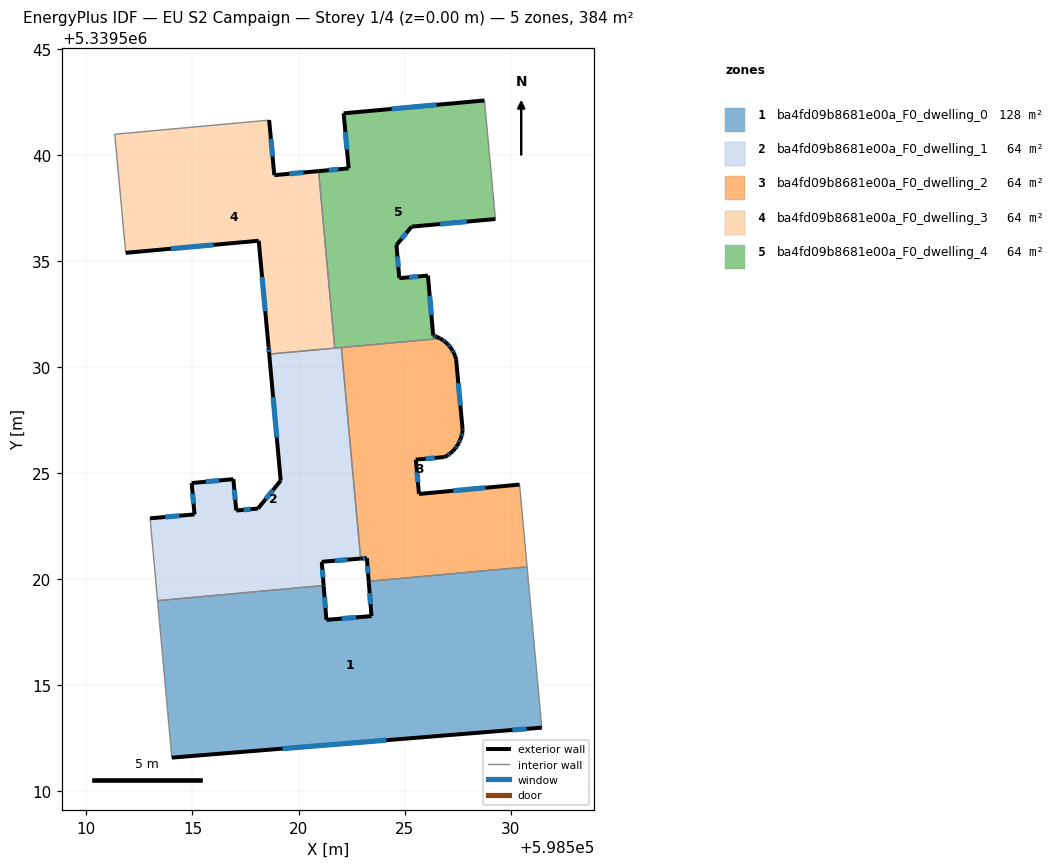
=== STOREY PLAN SPEC (per zone: floor XY polygon, exterior-wall plan segments, windows/doors) ===
zone 1: ba4fd09b8681e00a_F0_dwelling_0  (128.1 m²)
  floor: (598530.78, 5339520.59) (598531.47, 5339513.01) (598529.36, 5339512.84) (598514.03, 5339511.60) (598513.35, 5339519.00) (598521.19, 5339519.71) (598521.31, 5339518.09) (598523.44, 5339518.27) (598523.31, 5339519.91)
  exterior wall: (598521.31, 5339518.09) – (598521.19, 5339519.71)  [1.6 m]
    window: (598521.27, 5339518.64) – (598521.23, 5339519.16)  [0.5 m²]
  exterior wall: (598523.44, 5339518.27) – (598521.31, 5339518.09)  [2.1 m]
    window: (598522.72, 5339518.21) – (598522.04, 5339518.15)  [0.7 m²]
  exterior wall: (598523.31, 5339519.91) – (598523.44, 5339518.27)  [1.6 m]
    window: (598523.35, 5339519.35) – (598523.40, 5339518.83)  [0.5 m²]
  exterior wall: (598529.36, 5339512.84) – (598531.47, 5339513.01)  [2.1 m]
    window: (598530.08, 5339512.90) – (598530.75, 5339512.95)  [0.6 m²]
  exterior wall: (598514.03, 5339511.60) – (598529.36, 5339512.84)  [15.4 m]
    window: (598519.25, 5339512.02) – (598524.15, 5339512.42)  [4.7 m²]
  interior walls: 4
zone 2: ba4fd09b8681e00a_F0_dwelling_1  (64.0 m²)
  floor: (598522.02, 5339530.93) (598522.93, 5339520.98) (598521.10, 5339520.83) (598521.19, 5339519.71) (598513.35, 5339519.00) (598513.00, 5339522.88) (598515.10, 5339523.06) (598514.96, 5339524.54) (598516.93, 5339524.72) (598517.06, 5339523.25) (598518.09, 5339523.34) (598519.16, 5339524.66) (598518.62, 5339530.62)
  exterior wall: (598515.10, 5339523.06) – (598513.00, 5339522.88)  [2.1 m]
    window: (598514.38, 5339523.00) – (598513.72, 5339522.94)  [0.6 m²]
  exterior wall: (598514.96, 5339524.54) – (598515.10, 5339523.06)  [1.5 m]
    window: (598515.01, 5339524.04) – (598515.05, 5339523.57)  [0.5 m²]
  exterior wall: (598516.93, 5339524.72) – (598514.96, 5339524.54)  [2.0 m]
    window: (598516.26, 5339524.66) – (598515.63, 5339524.60)  [0.6 m²]
  exterior wall: (598517.06, 5339523.25) – (598516.93, 5339524.72)  [1.5 m]
    window: (598517.02, 5339523.75) – (598516.98, 5339524.22)  [0.5 m²]
  exterior wall: (598518.09, 5339523.34) – (598517.06, 5339523.25)  [1.0 m]
    window: (598517.74, 5339523.31) – (598517.41, 5339523.28)  [0.3 m²]
  exterior wall: (598519.16, 5339524.66) – (598518.09, 5339523.34)  [1.7 m]
    window: (598518.80, 5339524.21) – (598518.45, 5339523.79)  [0.5 m²]
  exterior wall: (598518.62, 5339530.62) – (598519.16, 5339524.66)  [6.0 m]
    window: (598518.80, 5339528.59) – (598518.98, 5339526.69)  [1.8 m²]
  exterior wall: (598521.10, 5339520.83) – (598522.93, 5339520.98)  [1.8 m]
    window: (598521.72, 5339520.88) – (598522.31, 5339520.93)  [0.6 m²]
  exterior wall: (598521.19, 5339519.71) – (598521.10, 5339520.83)  [1.1 m]
    window: (598521.16, 5339520.09) – (598521.13, 5339520.45)  [0.3 m²]
  interior walls: 5
zone 3: ba4fd09b8681e00a_F0_dwelling_2  (64.0 m²)
  floor: (598527.43, 5339530.38) (598527.74, 5339527.06) (598527.72, 5339526.90) (598527.68, 5339526.74) (598527.62, 5339526.59) (598527.56, 5339526.44) (598527.48, 5339526.30) (598527.38, 5339526.17) (598527.28, 5339526.04) (598527.16, 5339525.94) (598527.02, 5339525.84) (598526.88, 5339525.77) (598525.53, 5339525.64) (598525.68, 5339524.03) (598530.42, 5339524.47) (598530.78, 5339520.59) (598523.31, 5339519.91) (598523.22, 5339521.00) (598522.93, 5339520.98) (598522.02, 5339530.93) (598526.68, 5339531.36) (598526.79, 5339531.29) (598526.93, 5339531.19) (598527.05, 5339531.08) (598527.15, 5339530.95) (598527.24, 5339530.82) (598527.32, 5339530.67) (598527.39, 5339530.53)
  exterior wall: (598527.24, 5339530.82) – (598527.15, 5339530.95)  [0.2 m]
  exterior wall: (598527.32, 5339530.67) – (598527.24, 5339530.82)  [0.2 m]
    window: (598527.30, 5339530.72) – (598527.27, 5339530.77)  [0.1 m²]
  exterior wall: (598527.39, 5339530.53) – (598527.32, 5339530.67)  [0.2 m]
  exterior wall: (598527.43, 5339530.38) – (598527.39, 5339530.53)  [0.2 m]
  exterior wall: (598527.74, 5339527.06) – (598527.43, 5339530.38)  [3.3 m]
    window: (598527.63, 5339528.19) – (598527.53, 5339529.25)  [1.0 m²]
  exterior wall: (598527.72, 5339526.90) – (598527.74, 5339527.06)  [0.2 m]
  exterior wall: (598527.68, 5339526.74) – (598527.72, 5339526.90)  [0.2 m]
    window: (598527.70, 5339526.80) – (598527.71, 5339526.85)  [0.1 m²]
  exterior wall: (598527.62, 5339526.59) – (598527.68, 5339526.74)  [0.2 m]
  exterior wall: (598527.56, 5339526.44) – (598527.62, 5339526.59)  [0.2 m]
    window: (598527.58, 5339526.49) – (598527.60, 5339526.54)  [0.1 m²]
  exterior wall: (598527.48, 5339526.30) – (598527.56, 5339526.44)  [0.2 m]
  exterior wall: (598527.38, 5339526.17) – (598527.48, 5339526.30)  [0.2 m]
    window: (598527.42, 5339526.21) – (598527.45, 5339526.25)  [0.1 m²]
  exterior wall: (598527.28, 5339526.04) – (598527.38, 5339526.17)  [0.2 m]
  exterior wall: (598527.16, 5339525.94) – (598527.28, 5339526.04)  [0.2 m]
  exterior wall: (598527.02, 5339525.84) – (598527.16, 5339525.94)  [0.2 m]
    window: (598527.07, 5339525.87) – (598527.11, 5339525.91)  [0.1 m²]
  exterior wall: (598526.88, 5339525.77) – (598527.02, 5339525.84)  [0.2 m]
  exterior wall: (598525.53, 5339525.64) – (598526.88, 5339525.77)  [1.4 m]
    window: (598525.99, 5339525.69) – (598526.42, 5339525.73)  [0.4 m²]
  exterior wall: (598525.68, 5339524.03) – (598525.53, 5339525.64)  [1.6 m]
    window: (598525.63, 5339524.58) – (598525.58, 5339525.09)  [0.5 m²]
  exterior wall: (598530.42, 5339524.47) – (598525.68, 5339524.03)  [4.8 m]
    window: (598528.81, 5339524.32) – (598527.29, 5339524.18)  [1.5 m²]
  exterior wall: (598523.22, 5339521.00) – (598523.31, 5339519.91)  [1.1 m]
    window: (598523.25, 5339520.63) – (598523.28, 5339520.28)  [0.3 m²]
  exterior wall: (598522.93, 5339520.98) – (598523.22, 5339521.00)  [0.3 m]
    window: (598523.03, 5339520.99) – (598523.12, 5339521.00)  [0.1 m²]
  exterior wall: (598526.79, 5339531.29) – (598526.68, 5339531.36)  [0.1 m]
  exterior wall: (598526.93, 5339531.19) – (598526.79, 5339531.29)  [0.2 m]
    window: (598526.88, 5339531.22) – (598526.84, 5339531.25)  [0.1 m²]
  exterior wall: (598527.05, 5339531.08) – (598526.93, 5339531.19)  [0.2 m]
  exterior wall: (598527.15, 5339530.95) – (598527.05, 5339531.08)  [0.2 m]
    window: (598527.11, 5339531.00) – (598527.08, 5339531.04)  [0.1 m²]
  interior walls: 4
zone 4: ba4fd09b8681e00a_F0_dwelling_3  (64.0 m²)
  floor: (598520.95, 5339539.25) (598521.71, 5339530.90) (598518.62, 5339530.62) (598518.59, 5339530.93) (598518.12, 5339535.96) (598511.85, 5339535.39) (598511.34, 5339540.99) (598518.61, 5339541.65) (598518.86, 5339539.06)
  exterior wall: (598511.85, 5339535.39) – (598518.12, 5339535.96)  [6.3 m]
    window: (598513.99, 5339535.59) – (598515.99, 5339535.77)  [1.9 m²]
  exterior wall: (598518.86, 5339539.06) – (598518.61, 5339541.65)  [2.6 m]
    window: (598518.78, 5339539.94) – (598518.70, 5339540.77)  [0.8 m²]
  exterior wall: (598520.95, 5339539.25) – (598518.86, 5339539.06)  [2.1 m]
    window: (598520.24, 5339539.18) – (598519.57, 5339539.12)  [0.6 m²]
  exterior wall: (598518.59, 5339530.93) – (598518.62, 5339530.62)  [0.3 m]
    window: (598518.60, 5339530.83) – (598518.61, 5339530.73)  [0.1 m²]
  exterior wall: (598518.12, 5339535.96) – (598518.59, 5339530.93)  [5.1 m]
    window: (598518.28, 5339534.25) – (598518.43, 5339532.64)  [1.5 m²]
  interior walls: 4
zone 5: ba4fd09b8681e00a_F0_dwelling_4  (64.0 m²)
  floor: (598528.77, 5339542.58) (598529.28, 5339536.99) (598525.33, 5339536.63) (598524.62, 5339535.76) (598524.75, 5339534.20) (598526.10, 5339534.32) (598526.35, 5339531.50) (598526.51, 5339531.44) (598526.65, 5339531.37) (598526.68, 5339531.36) (598522.02, 5339530.93) (598521.71, 5339530.90) (598520.95, 5339539.25) (598522.36, 5339539.38) (598522.13, 5339541.97)
  exterior wall: (598522.36, 5339539.38) – (598520.95, 5339539.25)  [1.4 m]
    window: (598521.88, 5339539.33) – (598521.43, 5339539.29)  [0.4 m²]
  exterior wall: (598522.13, 5339541.97) – (598522.36, 5339539.38)  [2.6 m]
    window: (598522.21, 5339541.09) – (598522.28, 5339540.26)  [0.8 m²]
  exterior wall: (598528.77, 5339542.58) – (598522.13, 5339541.97)  [6.7 m]
    window: (598526.51, 5339542.37) – (598524.39, 5339542.18)  [2.0 m²]
  exterior wall: (598525.33, 5339536.63) – (598529.28, 5339536.99)  [4.0 m]
    window: (598526.68, 5339536.75) – (598527.94, 5339536.87)  [1.2 m²]
  exterior wall: (598524.62, 5339535.76) – (598525.33, 5339536.63)  [1.1 m]
    window: (598524.86, 5339536.05) – (598525.09, 5339536.33)  [0.3 m²]
  exterior wall: (598524.75, 5339534.20) – (598524.62, 5339535.76)  [1.6 m]
    window: (598524.71, 5339534.73) – (598524.66, 5339535.23)  [0.5 m²]
  exterior wall: (598526.10, 5339534.32) – (598524.75, 5339534.20)  [1.4 m]
    window: (598525.64, 5339534.28) – (598525.21, 5339534.24)  [0.4 m²]
  exterior wall: (598526.35, 5339531.50) – (598526.10, 5339534.32)  [2.8 m]
    window: (598526.27, 5339532.46) – (598526.19, 5339533.36)  [0.9 m²]
  exterior wall: (598526.51, 5339531.44) – (598526.35, 5339531.50)  [0.2 m]
    window: (598526.46, 5339531.46) – (598526.40, 5339531.48)  [0.1 m²]
  exterior wall: (598526.65, 5339531.37) – (598526.51, 5339531.44)  [0.2 m]
  exterior wall: (598526.68, 5339531.36) – (598526.65, 5339531.37)  [0.0 m]
  interior walls: 4

=== DERIVED (storey summary) ===
Building: EU S2 Campaign
Storey: 1 of 4  (floor level z = 0.00 m)
Storey gross floor area: 384.2 m²
Zones on this storey: 5
  - ba4fd09b8681e00a_F0_dwelling_0: floor 128.1 m²; exterior wall 22.9 m (68.7 m²); 5 window(s) 7.0 m²; WWR 10.2%
  - ba4fd09b8681e00a_F0_dwelling_1: floor 64.0 m²; exterior wall 18.7 m (56.2 m²); 9 window(s) 5.7 m²; WWR 10.2%
  - ba4fd09b8681e00a_F0_dwelling_2: floor 64.0 m²; exterior wall 15.4 m (46.1 m²); 13 window(s) 4.2 m²; WWR 9.1%
  - ba4fd09b8681e00a_F0_dwelling_3: floor 64.0 m²; exterior wall 16.4 m (49.1 m²); 5 window(s) 5.0 m²; WWR 10.2%
  - ba4fd09b8681e00a_F0_dwelling_4: floor 64.0 m²; exterior wall 21.9 m (65.7 m²); 9 window(s) 6.7 m²; WWR 10.1%
Zone adjacency (shared interzone walls):
  - ba4fd09b8681e00a_F0_dwelling_0 ↔ ba4fd09b8681e00a_F0_dwelling_1
  - ba4fd09b8681e00a_F0_dwelling_0 ↔ ba4fd09b8681e00a_F0_dwelling_2
  - ba4fd09b8681e00a_F0_dwelling_1 ↔ ba4fd09b8681e00a_F0_dwelling_2
  - ba4fd09b8681e00a_F0_dwelling_1 ↔ ba4fd09b8681e00a_F0_dwelling_3
  - ba4fd09b8681e00a_F0_dwelling_1 ↔ ba4fd09b8681e00a_F0_dwelling_4
  - ba4fd09b8681e00a_F0_dwelling_2 ↔ ba4fd09b8681e00a_F0_dwelling_4
  - ba4fd09b8681e00a_F0_dwelling_3 ↔ ba4fd09b8681e00a_F0_dwelling_4